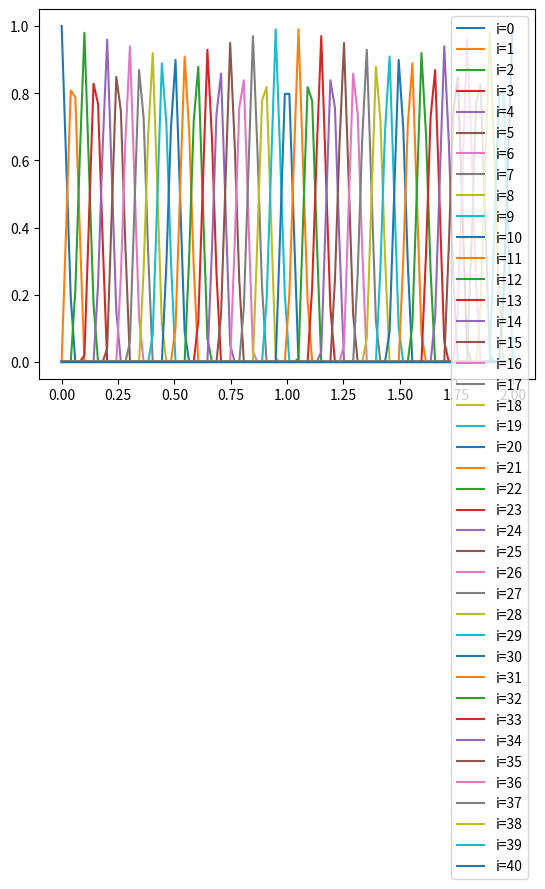

Write the Python code that produced this figure.
import numpy as np
from scipy import integrate

# ------------------------------------------------------

def e(i, x):
    return max(1 - abs((x - i * h) / h), 0)
    # if x <= h * i:
    #     return max(0, x / h - (i - 1))
    # return max(0, -x / h + (i + 1))

def e_prim(i, x):
    n = elem_num
    return (1/h * (h*(i-1) <= x) * (x < h*i) * (0 <= x) + 
                -h * (h*i<= x) * (x < h*(i+1)) * (x <= 2))

    # if x < h * (i - 1) or x > h * (i + 1):
    #     return 0
    # if x <= h * i:
    #     return 1 / h
    # return -1 / h

# def B(i, j):
#     return integrate.quad(lambda x: e_prim(i, x) * e_prim(j, x), 0, 2)[0] - e(i, 0) * e(j, 0)

# def L(i):
#     def k(x):
#         if x < 0 or x > 2:
#             return 0
#         if x <= 1:
#             return x + 1
#         return 2 * x

#     return integrate.quad(lambda x: 100 * x * e(i, x) / k(x), 0, 2)[0] - 20 * e(i, 0)
    
#     # i1 = integrate.quad(lambda x: 100 * x * e(i, x) / (x + 1), 0, 1)[0]
#     # i2 = integrate.quad(lambda x: 50 * e(i, x), 1, 2)[0]
#     # return i1 + i2 - 20 * e(i, 0)

# def create_A():
#     matrix = []
#     for i in range(elem_num + 1):
#         row = []
#         for j in range(elem_num + 1):
#             row.append(B(i, j))
#         matrix.append(row)
#     return matrix

# def create_B():
#     matrix = []
#     for i in range(elem_num + 1):
#         matrix.append(L(i))
#     return matrix

def B(i, j, s, z):
    return integrate.quad(lambda x: e_prim(i, x) * e_prim(j, x), s, z)[0] - e(i, 0) * e(j, 0)

def L(i, s, z):
    def k(x):
        if x < 0 or x > 2:
            return 0
        if x <= 1:
            return x + 1
        return 2 * x

    return integrate.quad(lambda x: 100 * x * e(i, x) / k(x), s, z)[0] - 20 * e(i, 0)

def create_A():
    matrix = []
    for i in range(elem_num + 1):
        row = []
        for j in range(elem_num + 1):
            if (abs(i - j) > 1):
                row.append(0)
                continue
            if (abs(i - j) == 1):
                s = 2.* max(0, min(i, j) / elem_num)
                e = 2.* min(1, max(i, j) / elem_num)
            else:
                s = 2.* max(0, (i - 1) / elem_num)
                e = 2.* min(1, (i + 1) / elem_num)
            row.append(B(i, j, s, e))
        matrix.append(row)
    return matrix

def create_B():
    matrix = []
    for i in range(elem_num + 1):
        if (i == elem_num):
            matrix.append(1)
            continue
        if (i == 0):
            s = 2.* max(0, (i - 1) / elem_num)
            e = 2.* min(1, (i + 1) / elem_num)
        else:
            s = 2.* max(0, i / elem_num)
            e = 2.* min(1, (i + 1) / elem_num)
        matrix.append(L(i, s, e))
    return matrix

def solve(n):
    global elem_num
    global h
    elem_num = n
    h = 2 / n

    a = np.array(create_A())
    b = np.array(create_B())

    x = [h * i for i in range(elem_num + 1)]
    y = np.linalg.solve(a, b)
    return (x, y)

import matplotlib.pyplot as plt
import numpy as np

def test(n):
    def e(i, x):
        h = 2/n
        if x <= h * i:
            return max(0, x / h - (i - 1))
        return max(0, -x / h + (i + 1))

    x = np.linspace(0, 2, 100)

    plt.figure()
    for i in range(n+1):
        plt.plot(x, [e(i, val) for val in x], label=f'i={i}')
    plt.legend()
    plt.show()

if __name__ == "__main__":
    test(40)